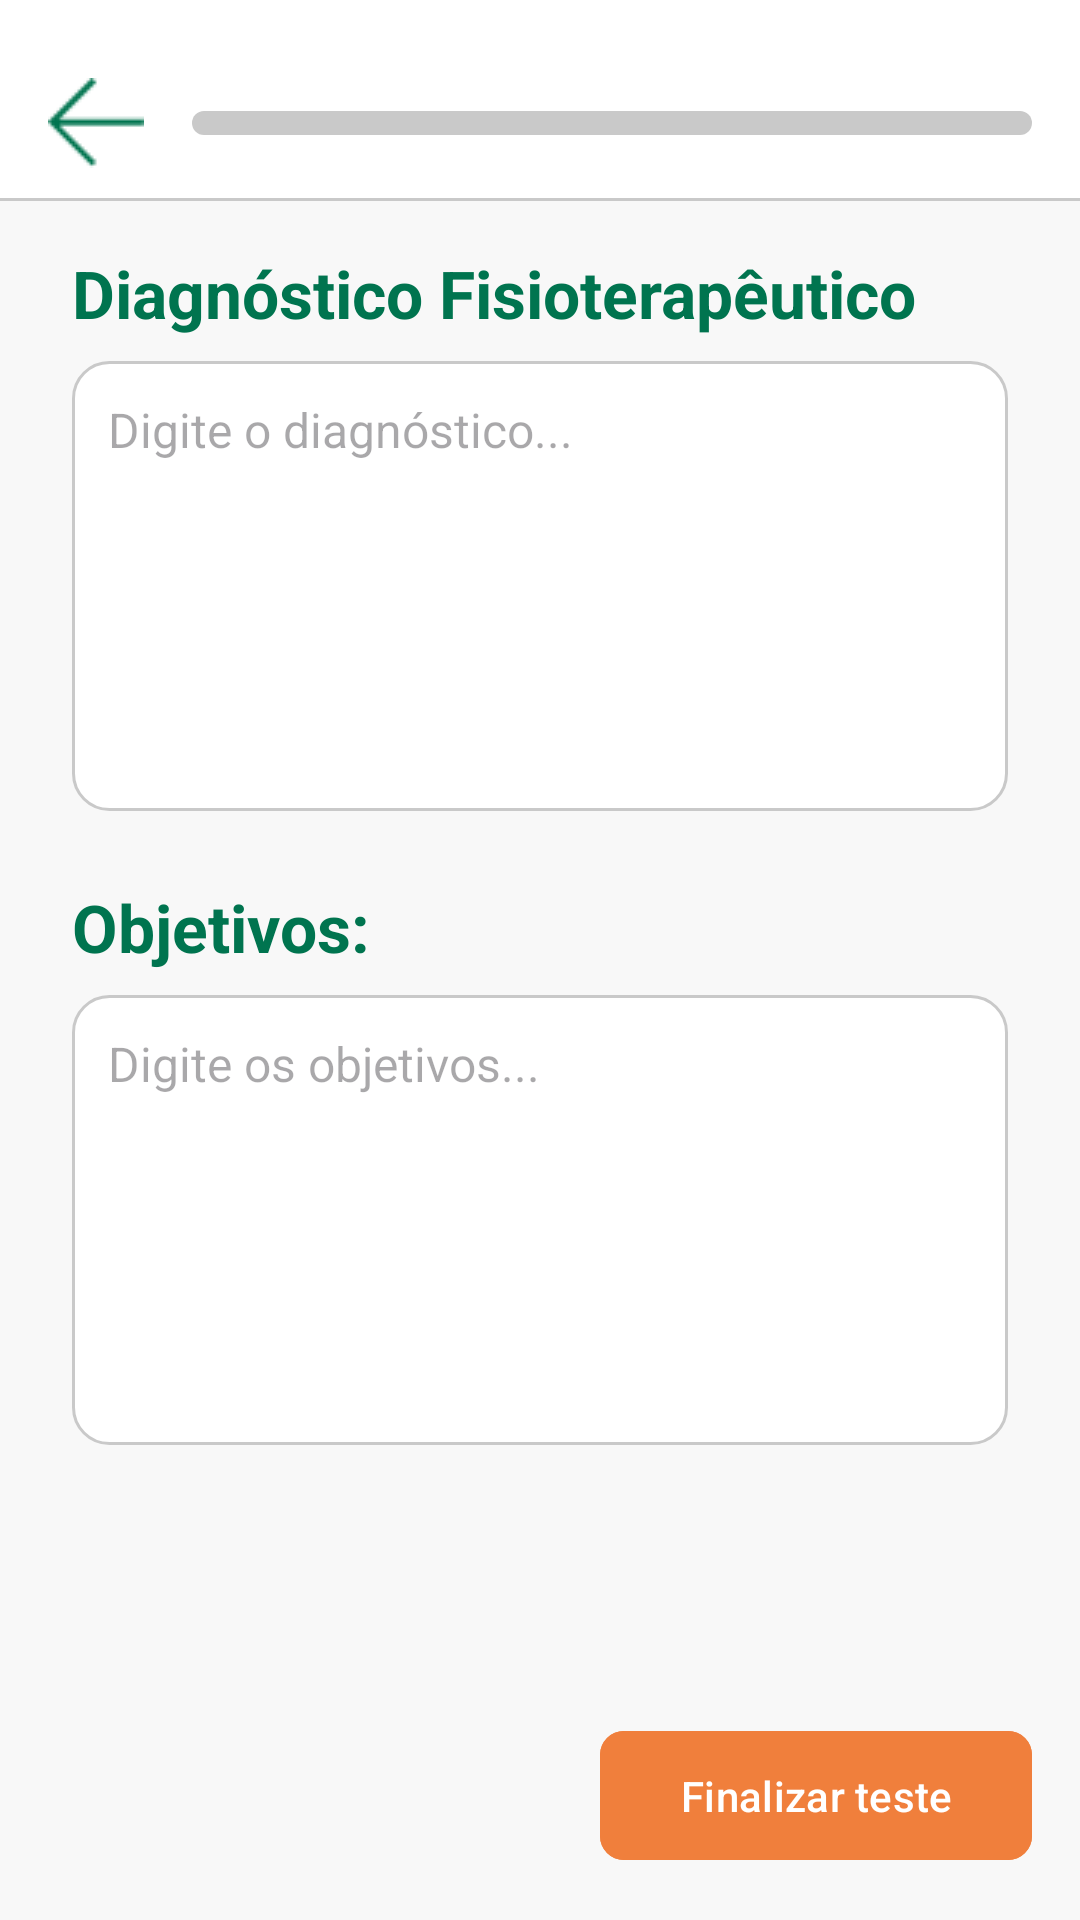

Write the Android layout XML for this screen, with the resource values it uses.
<!-- AndroidManifest.xml: application theme Theme.FisioPlac -->
<!-- res/layout/activity_tela12_ficha.xml -->
<?xml version="1.0" encoding="utf-8"?>
<androidx.constraintlayout.widget.ConstraintLayout
    xmlns:android="http://schemas.android.com/apk/res/android"
    xmlns:app="http://schemas.android.com/apk/res-auto"
    xmlns:tools="http://schemas.android.com/tools"
    android:layout_width="match_parent"
    android:layout_height="match_parent"
    android:background="@color/cinza"
    tools:context=".Tela12FichaActivity">

    <androidx.constraintlayout.widget.ConstraintLayout
        android:id="@+id/top_bar"
        android:layout_width="match_parent"
        android:layout_height="67dp"
        android:paddingTop="15dp"
        android:background="@android:color/white"
        app:layout_constraintTop_toTopOf="parent">
        <ImageButton
            android:id="@+id/btn_back"
            android:layout_width="32dp"
            android:layout_height="32dp"
            android:layout_marginStart="16dp"
            android:background="?attr/selectableItemBackgroundBorderless"
            android:contentDescription="Voltar"
            android:src="@drawable/seta"
            app:layout_constraintBottom_toBottomOf="parent"
            app:layout_constraintStart_toStartOf="parent"
            app:layout_constraintTop_toTopOf="parent" />
        <ProgressBar
            android:id="@+id/ficha_progress_bar"
            style="?android:attr/progressBarStyleHorizontal"
            android:layout_width="0dp"
            android:layout_height="8dp"
            android:layout_marginStart="16dp"
            android:layout_marginEnd="16dp"
            android:max="100"
            android:progressDrawable="@drawable/custom_progress_bar"
            app:layout_constraintBottom_toBottomOf="parent"
            app:layout_constraintEnd_toEndOf="parent"
            app:layout_constraintStart_toEndOf="@id/btn_back"
            app:layout_constraintTop_toTopOf="parent"
            tools:progress="80" />
        <View
            android:layout_width="0dp"
            android:layout_height="1dp"
            android:background="@color/cinza_claro"
            app:layout_constraintBottom_toBottomOf="parent"
            app:layout_constraintEnd_toEndOf="parent"
            app:layout_constraintStart_toStartOf="parent" />
    </androidx.constraintlayout.widget.ConstraintLayout>

    <ScrollView
        android:layout_width="0dp"
        android:layout_height="0dp"
        android:layout_marginTop="16dp"
        android:layout_marginBottom="16dp"
        app:layout_constraintBottom_toTopOf="@id/btn_finalizar_teste"
        app:layout_constraintEnd_toEndOf="parent"
        app:layout_constraintStart_toStartOf="parent"
        app:layout_constraintTop_toBottomOf="@id/top_bar"
        android:fillViewport="true">

        <LinearLayout
            android:layout_width="match_parent"
            android:layout_height="wrap_content"
            android:orientation="vertical"
            android:paddingHorizontal="24dp">

            <TextView
                android:id="@+id/tv_diagnostico_label"
                android:layout_width="wrap_content"
                android:layout_height="wrap_content"
                android:text="Diagnóstico Fisioterapêutico"
                android:textColor="@color/verde"
                android:textSize="22sp"
                android:textStyle="bold" />

            <EditText
                android:id="@+id/et_diagnostico"
                android:layout_width="match_parent"
                android:layout_height="wrap_content"
                android:layout_marginTop="8dp"
                android:background="@drawable/borda_arredondada_branca"
                android:gravity="top|start"
                android:hint="Digite o diagnóstico..."
                android:inputType="textMultiLine|textCapSentences"
                android:minHeight="150dp"
                android:padding="12dp"
                android:textColor="@color/preto_claro"
                android:textSize="16sp" />

            <TextView
                android:id="@+id/tv_objetivos_label"
                android:layout_width="wrap_content"
                android:layout_height="wrap_content"
                android:layout_marginTop="24dp"
                android:text="Objetivos:"
                android:textColor="@color/verde"
                android:textSize="22sp"
                android:textStyle="bold" />

            <EditText
                android:id="@+id/et_objetivos"
                android:layout_width="match_parent"
                android:layout_height="wrap_content"
                android:layout_marginTop="8dp"
                android:background="@drawable/borda_arredondada_branca"
                android:gravity="top|start"
                android:hint="Digite os objetivos..."
                android:inputType="textMultiLine|textCapSentences"
                android:minHeight="150dp"
                android:padding="12dp"
                android:textColor="@color/preto_claro"
                android:textSize="16sp" />

        </LinearLayout>
    </ScrollView>

    <com.google.android.material.button.MaterialButton
        android:id="@+id/btn_finalizar_teste"
        android:layout_width="144dp"
        android:layout_height="wrap_content"
        android:layout_margin="16dp"
        android:backgroundTint="@color/laranja"
        android:paddingVertical="12dp"
        android:text="Finalizar teste"
        android:textColor="@color/white"
        app:cornerRadius="8dp"
        app:layout_constraintBottom_toBottomOf="parent"
        app:layout_constraintEnd_toEndOf="parent" />

</androidx.constraintlayout.widget.ConstraintLayout>
<!-- resources referenced by this layout -->
<resources>
  <color name="cinza">#f8f8f8</color>
  <color name="cinza_claro">#c9c9c9</color>
  <color name="laranja">#f07f3c</color>
  <color name="preto_claro">#263238</color>
  <color name="verde">#00744f</color>
  <color name="white">#FFFFFFFF</color>
  <!-- drawable borda_arredondada_branca (drawable) -->
  <?xml version="1.0" encoding="utf-8"?>
  <shape xmlns:android="http://schemas.android.com/apk/res/android"
      android:shape="rectangle">
  
      <solid android:color="@color/white" />
  
      <corners android:radius="12dp" />
  
      <stroke
          android:width="1dp"
          android:color="@color/cinza_claro" />
  
  </shape>
  <!-- drawable custom_progress_bar (drawable) -->
  <?xml version="1.0" encoding="utf-8"?>
  <layer-list xmlns:android="http://schemas.android.com/apk/res/android">
  
      <item android:id="@android:id/background">
          <shape android:shape="rectangle">
              <corners android:radius="10dp" />
              <solid android:color="@color/cinza_claro" />
          </shape>
      </item>
  
      <item android:id="@android:id/progress">
          <clip>
              <shape android:shape="rectangle">
                  <corners android:radius="10dp" />
                  <solid android:color="@color/laranja" />
              </shape>
          </clip>
      </item>
  
  </layer-list>
  <!-- drawable seta: png bitmap (drawable, 404 bytes) -->
  <style name="Theme.FisioPlac" parent="Base.Theme.FisioPlac" />
  <style name="Base.Theme.FisioPlac" parent="Theme.Material3.Light.NoActionBar">
          <item name="android:statusBarColor">@android:color/transparent</item>
          <item name="android:windowDrawsSystemBarBackgrounds">true</item>
          <item name="android:windowLightStatusBar">true</item>
          <item name="colorControlHighlight">@android:color/transparent</item>
          
          <item name="bottomNavigationStyle">@style/Widget.App.BottomNavigationView</item>
  
  
          
          <item name="colorPrimary">@color/laranja</item>
  
          
          <item name="colorSecondaryContainer">@color/cinza</item>
          
          <item name="colorOnSecondaryContainer">@color/white</item>
          
          <item name="colorOnSurfaceVariant">@color/cinza_escuro</item>
  
      </style>
  <style name="Widget.App.BottomNavigationView" parent="Widget.Material3.BottomNavigationView">
          <item name="itemRippleColor">@color/ripple_laranja</item>
      </style>
  <color name="cinza_escuro">#7d7d7d</color>
</resources>
